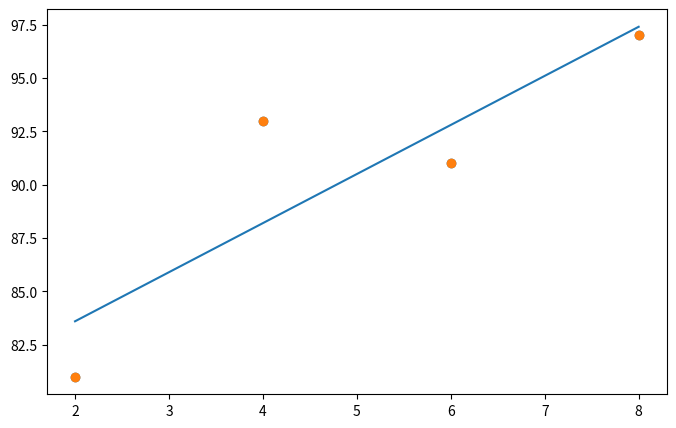

Write the Python code that produced this figure.
#!/usr/bin/env python
#-*- coding: utf-8 -*-

import numpy as np
import pandas as pd
import matplotlib.pyplot as plt

#공부시간 X와 성적 Y의 리스트를 만듭니다.
data = [[2, 81], [4, 93], [6, 91], [8, 97]]
x = [i[0] for i in data]
y = [i[1] for i in data]

#그래프로 나타내 봅니다.
plt.figure(figsize=(8,5))
plt.scatter(x, y)
plt.show()

#리스트로 되어 있는 x와 y값을 넘파이 배열로 바꾸어 줍니다.(인덱스를 주어 하나씩 불러와 계산이 가능해 지도록 하기 위함입니다.)
x_data = np.array(x)
y_data = np.array(y)

# 기울기 a와 절편 b의 값을 초기화 합니다.
a = 0
b = 0

#학습률을 정합니다.
lr = 0.03

#몇 번 반복될지를 설정합니다.
epochs = 2001

#경사 하강법을 시작합니다.
for i in range(epochs): # epoch 수 만큼 반복
    y_hat = a * x_data + b  #y를 구하는 식을 세웁니다
    error = y_data - y_hat  #오차를 구하는 식입니다.
    a_diff = -(2/len(x_data)) * sum(x_data * (error)) # 오차함수를 a로 미분한 값입니다.
    b_diff = -(2/len(x_data)) * sum(error)  # 오차함수를 b로 미분한 값입니다.
    a = a - lr * a_diff  # 학습률을 곱해 기존의 a값을 업데이트합니다.
    b = b - lr * b_diff  # 학습률을 곱해 기존의 b값을 업데이트합니다.
    if i % 100 == 0:    # 100번 반복될 때마다 현재의 a값, b값을 출력합니다.
        print("epoch=%.f, 기울기=%.04f, 절편=%.04f" % (i, a, b))

# 앞서 구한 기울기와 절편을 이용해 그래프를 그려 봅니다.
y_pred = a * x_data + b
plt.scatter(x, y)
plt.plot([min(x_data), max(x_data)], [min(y_pred), max(y_pred)])
plt.show()